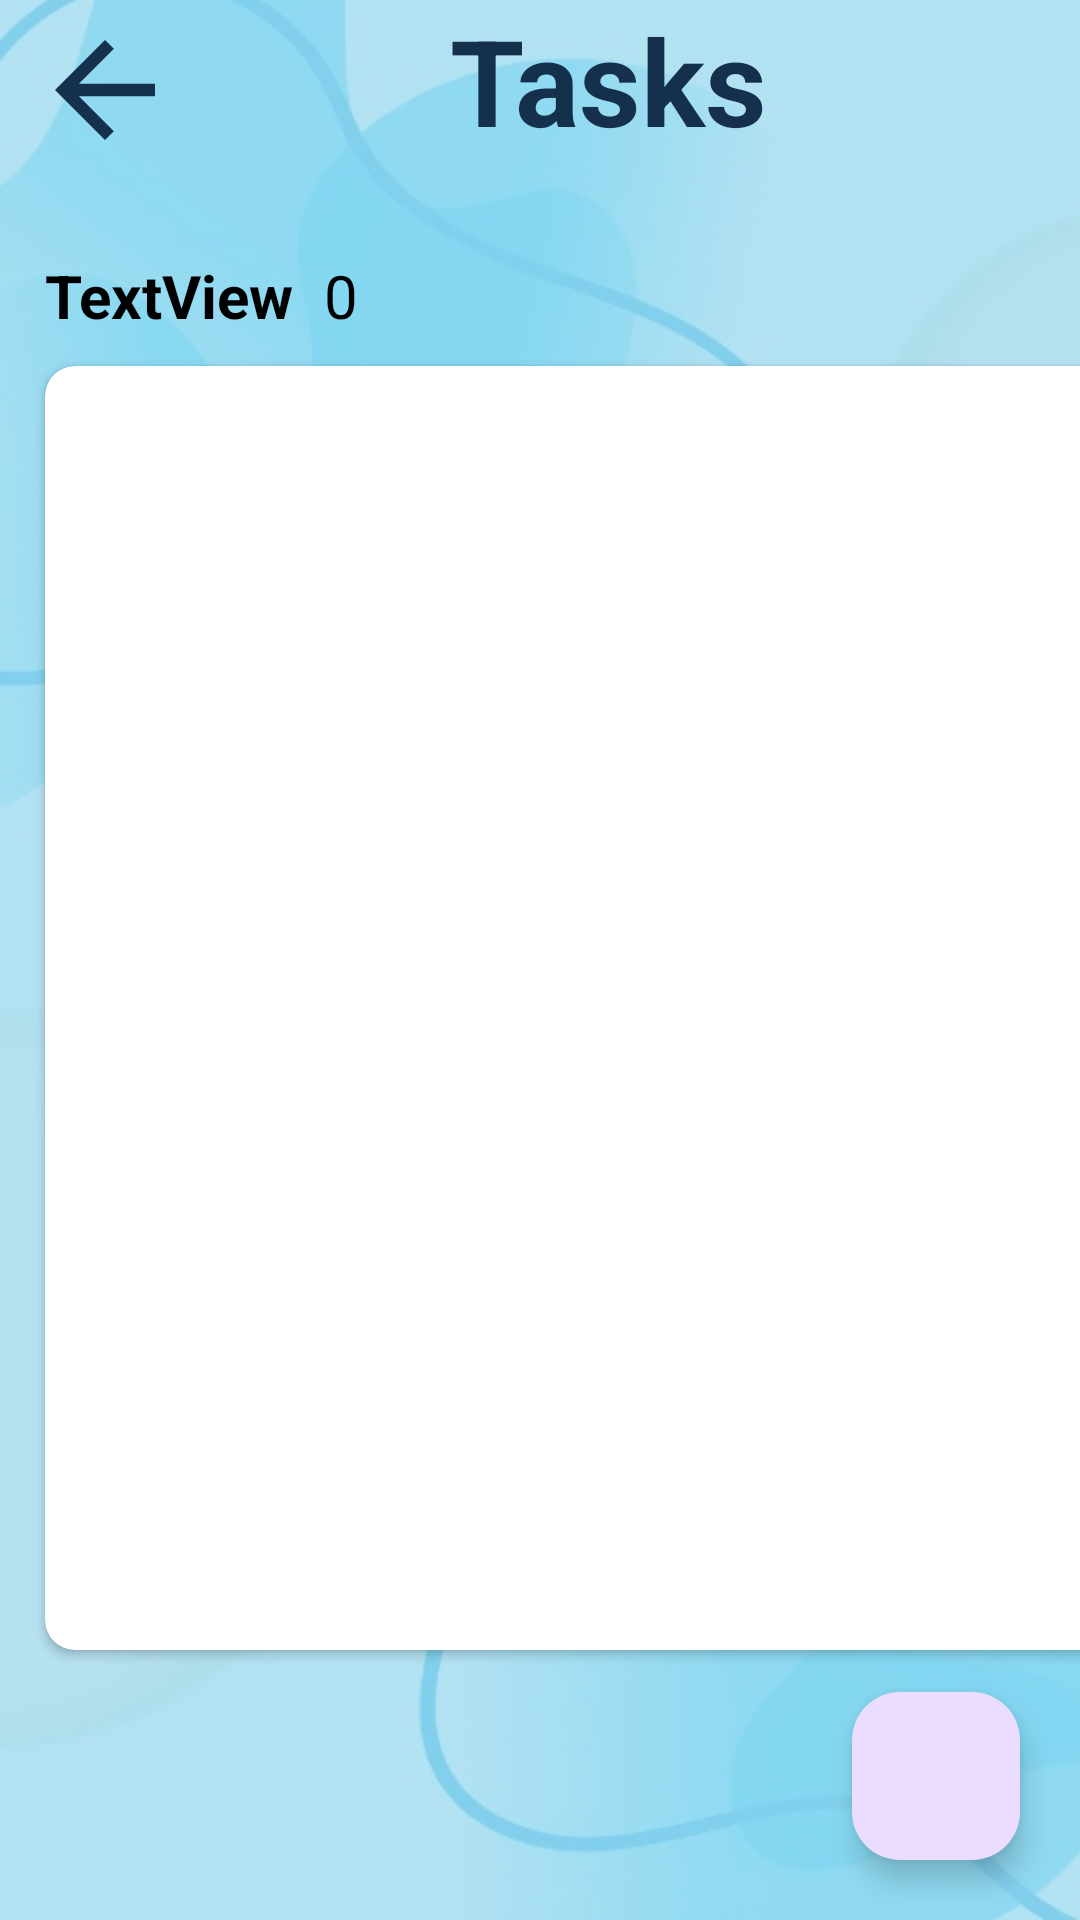

The Android layout XML behind this screen, and the referenced resources:
<!-- AndroidManifest.xml: application theme Theme.EmpowerTasksMood -->
<!-- res/layout/activity_tasks.xml -->
<?xml version="1.0" encoding="utf-8"?>
<androidx.constraintlayout.widget.ConstraintLayout xmlns:android="http://schemas.android.com/apk/res/android"
    xmlns:app="http://schemas.android.com/apk/res-auto"
    xmlns:tools="http://schemas.android.com/tools"
    android:layout_width="match_parent"
    android:layout_height="match_parent"
    android:background="@color/light_blue2"
    tools:context=".TasksPage">

    <ImageView
        android:layout_width="match_parent"
        android:layout_height="match_parent"
        android:background="@drawable/background_image1"
        android:alpha="0.3"/>

    <LinearLayout
        android:layout_width="match_parent"
        android:layout_height="match_parent"
        android:orientation="vertical"
        app:layout_constraintBottom_toBottomOf="parent"
        app:layout_constraintEnd_toEndOf="parent"
        app:layout_constraintStart_toStartOf="parent"
        app:layout_constraintTop_toTopOf="parent">



        <LinearLayout
            android:layout_width="wrap_content"
            android:layout_height="wrap_content"
            android:orientation="horizontal">


            <ImageView
                android:id="@+id/imageView"
                android:layout_width="70dp"
                android:layout_height="50dp"
                android:layout_weight="1"
                android:onClick="mainPage"
                android:layout_marginTop="5dp"
                app:srcCompat="@drawable/baseline_arrow_back_24"
                tools:ignore="SpeakableTextPresentCheck" />


            <TextView
                android:layout_width="wrap_content"
                android:layout_height="wrap_content"
                android:layout_marginLeft="80dp"
                android:text="Tasks"
                android:textColor="@color/dark_blue"
                android:textSize="40dp"
                android:textStyle="bold" />
        </LinearLayout>

        <LinearLayout
            android:layout_width="380dp"
            android:layout_height="wrap_content"
            android:orientation="horizontal"
            android:layout_marginTop="30dp"
            android:layout_marginLeft="15dp"
            android:layout_marginBottom="10dp">
            <TextView
                android:id="@+id/textViewNameFolderTasks"
                android:layout_width="wrap_content"
                android:layout_height="wrap_content"

                android:text="TextView"
                android:textSize="20dp"
                android:textColor="@color/black"
                android:textStyle="bold"/>
            <TextView
                android:id="@+id/textViewFolderNumberTasks"
                android:layout_width="wrap_content"
                android:layout_height="wrap_content"
                android:layout_marginLeft="10dp"
                android:layout_weight="1"
                android:text="0"
                android:textSize="20dp"
                android:textColor="@color/black" />

            <ImageView
                android:layout_width="wrap_content"
                android:layout_height="wrap_content"
                android:background="@drawable/baseline_settings"
                android:onClick="showPopupMenu"
                />


        </LinearLayout>

        <LinearLayout
            android:layout_width="wrap_content"
            android:layout_height="wrap_content">

        </LinearLayout>
        <androidx.cardview.widget.CardView
            android:layout_width="380dp"
            android:layout_height="match_parent"
            android:layout_marginLeft="15dp"
            android:layout_marginBottom="90dp"
            app:cardCornerRadius="10dp"
            app:contentPadding="10dp">

            <androidx.recyclerview.widget.RecyclerView
                android:id="@+id/recycleViewTasks"
                android:layout_width="match_parent"
                android:layout_height="match_parent" />
        </androidx.cardview.widget.CardView>


    </LinearLayout>

    <com.google.android.material.floatingactionbutton.FloatingActionButton
        android:id="@+id/floatingActionButtonAddTasks"
        android:layout_width="wrap_content"
        android:layout_height="wrap_content"
        android:layout_marginRight="20dp"
        android:layout_marginBottom="20dp"
        android:clickable="true"
        android:focusable="true"
        android:minHeight="30dp"
        android:onClick="showAddTasksDialog"
        app:layout_constraintBottom_toBottomOf="parent"
        app:layout_constraintEnd_toEndOf="parent"
        app:srcCompat="@drawable/baseline_add_24"
        tools:ignore="SpeakableTextPresentCheck" />
</androidx.constraintlayout.widget.ConstraintLayout>
<!-- resources referenced by this layout -->
<resources>
  <color name="black">#FF000000</color>
  <color name="dark_blue">#15304d</color>
  <color name="light_blue2">#B8E3F2</color>
  <!-- drawable background_image1: jpg bitmap (drawable, 48835 bytes) -->
  <!-- drawable baseline_arrow_back_24 (drawable) -->
  <vector android:autoMirrored="true" android:height="24dp"
      android:tint="#15304d" android:viewportHeight="24"
      android:viewportWidth="24" android:width="24dp" xmlns:android="http://schemas.android.com/apk/res/android">
      <path android:fillColor="@android:color/white" android:pathData="M20,11H7.83l5.59,-5.59L12,4l-8,8 8,8 1.41,-1.41L7.83,13H20v-2z"/>
  </vector>
  <style name="Theme.EmpowerTasksMood" parent="Base.Theme.EmpowerTasksMood" />
  <style name="Base.Theme.EmpowerTasksMood" parent="Theme.Material3.DayNight.NoActionBar">
          
          
  
      </style>
</resources>
